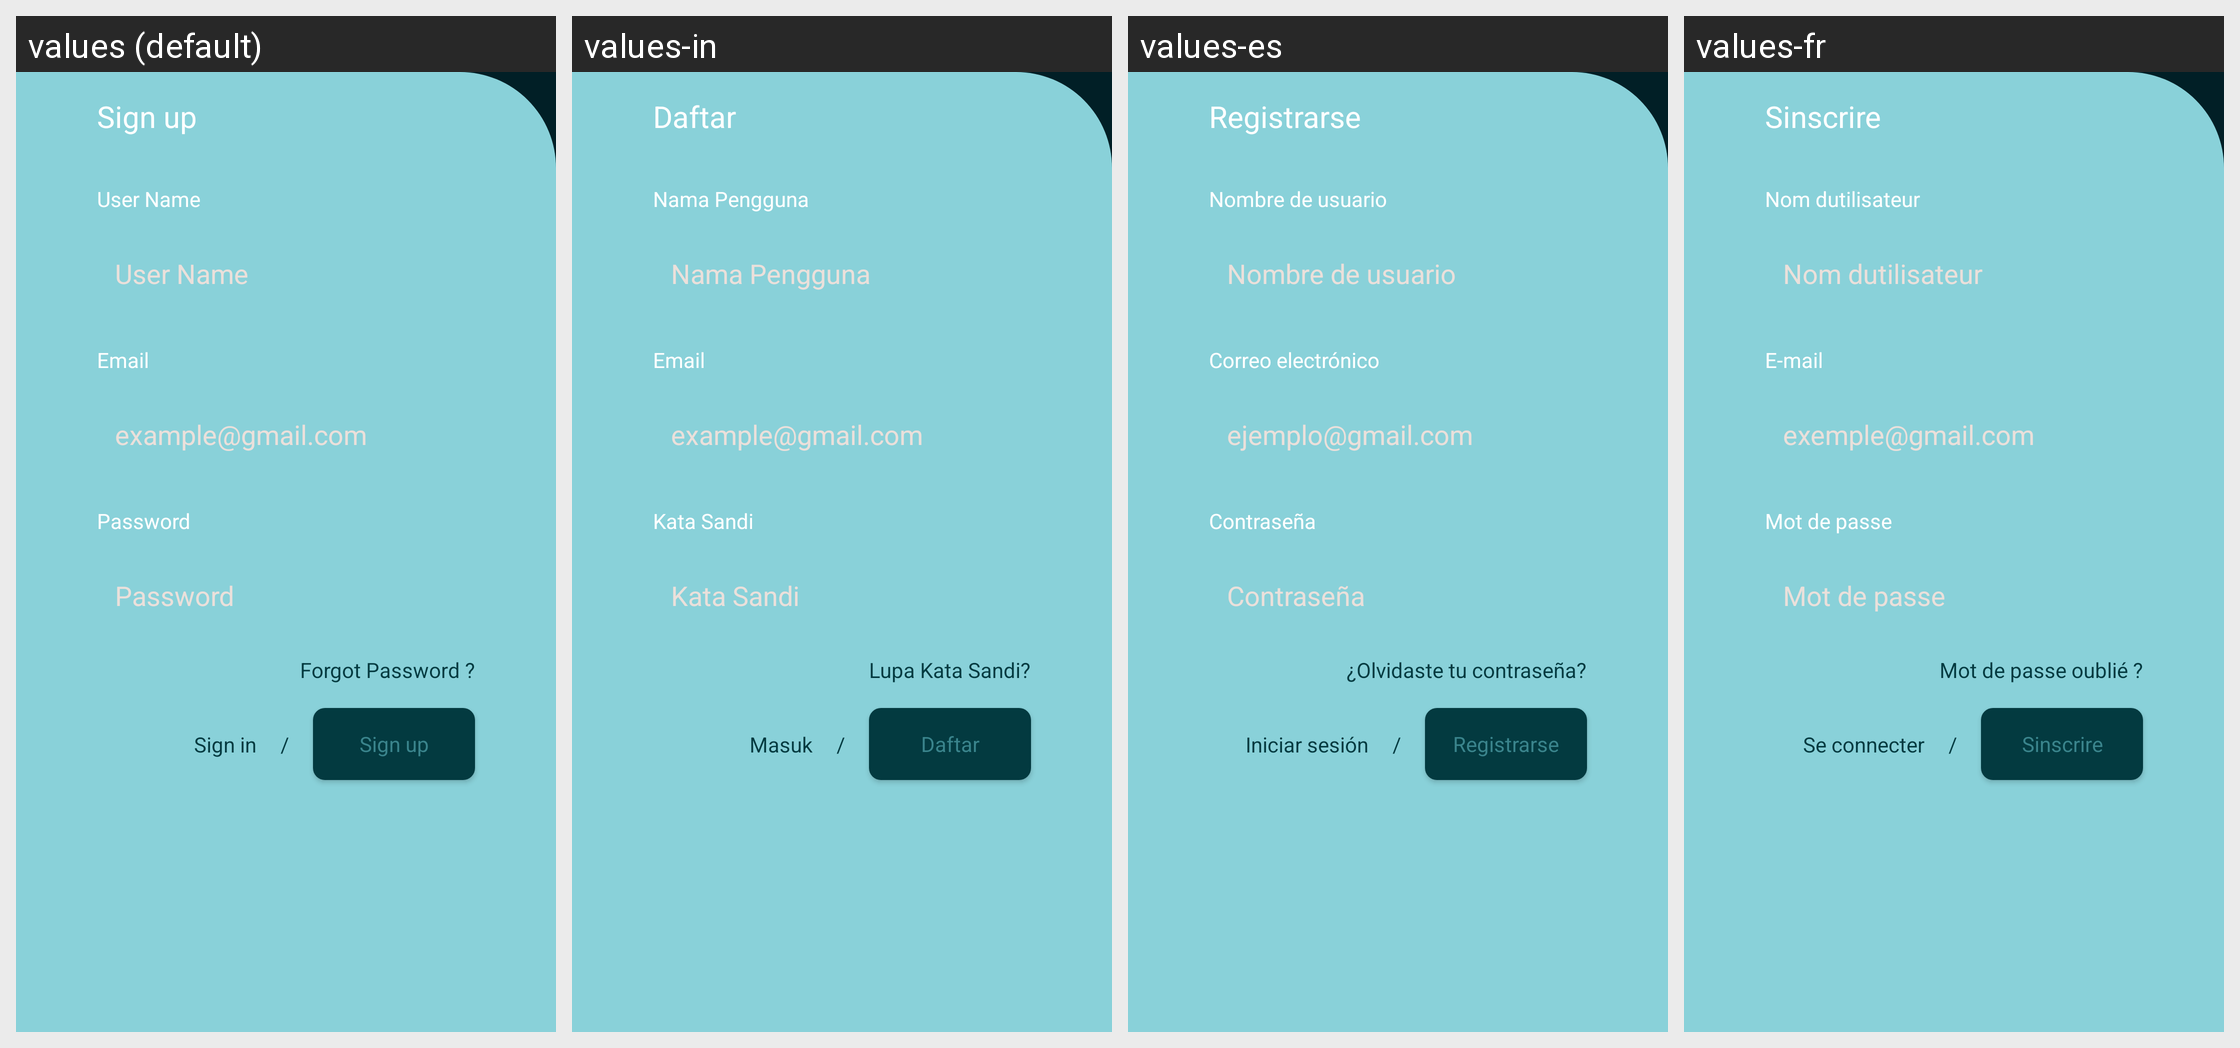

Locale-by-locale string values for the Android screen shown in this grid:
Android screen res/layout/fragment_signup.xml rendered under 4 locales, left to right: values (default), values-in, values-es, values-fr. Device: Nexus 5 (rendered at 1080×1920; each locale shown at half size, 540×960, under a caption strip naming it); theme Theme.General.
Other locales in the repository, not shown: values-ar, values-de, values-en, values-hi, values-it, values-ja, values-ko, values-pt, values-ru, values-tr, values-zh.
Strings drawn on this screen, with the default value and each locale's value (text and hints the layout hard-codes, and strings that could not be matched under every locale, appear in the picture but are not listed):

sign_up
  values: Sign up
  values-in: Daftar
  values-es: Registrarse
  values-fr: Sinscrire

user_name
  values: User Name
  values-in: Nama Pengguna
  values-es: Nombre de usuario
  values-fr: Nom dutilisateur

email
  values: Email
  values-in: Email
  values-es: Correo electrónico
  values-fr: E-mail

hint_email
  values: example@gmail.com
  values-in: example@gmail.com
  values-es: ejemplo@gmail.com
  values-fr: exemple@gmail.com

password
  values: Password
  values-in: Kata Sandi
  values-es: Contraseña
  values-fr: Mot de passe

forgot_password
  values: Forgot Password ?
  values-in: Lupa Kata Sandi?
  values-es: ¿Olvidaste tu contraseña?
  values-fr: Mot de passe oublié ?

sign_in
  values: Sign in
  values-in: Masuk
  values-es: Iniciar sesión
  values-fr: Se connecter

slash
  values: /
  values-in: /
  values-es: /
  values-fr: /
